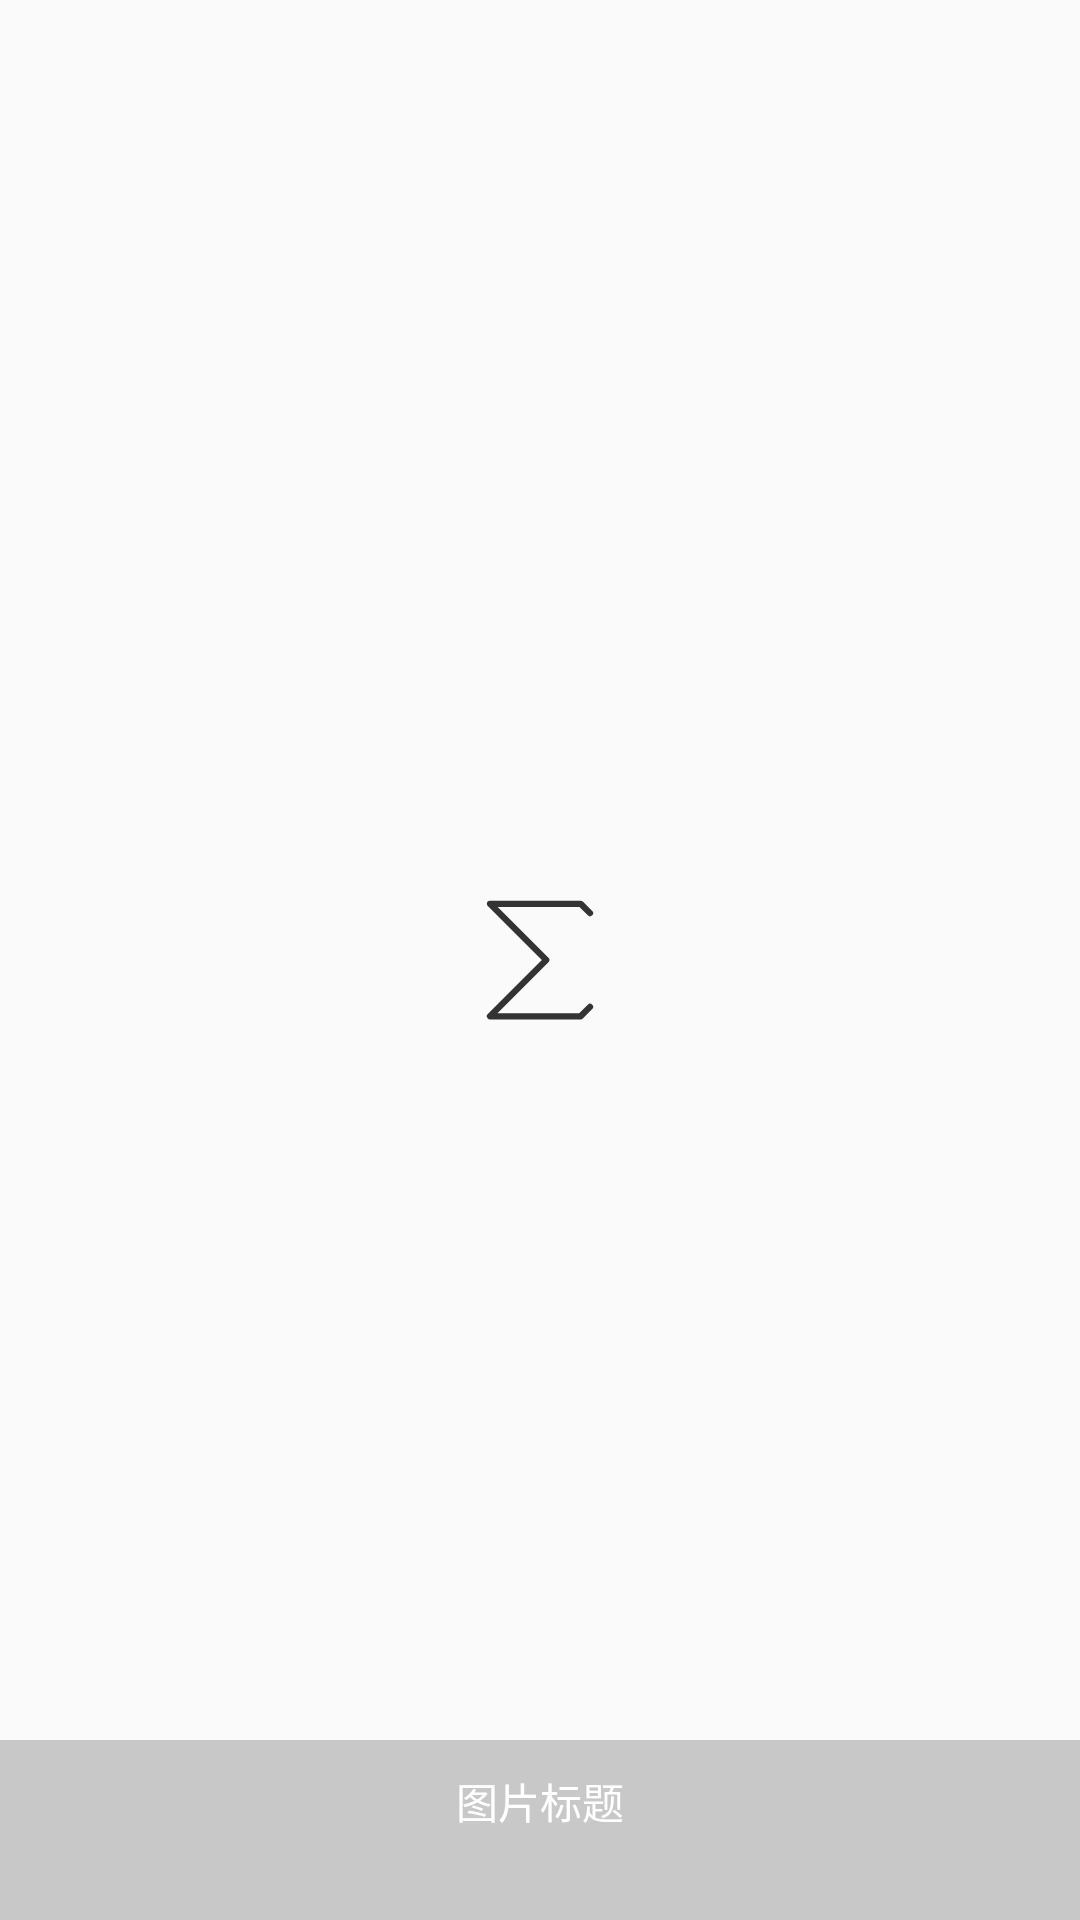

Android layout source for this screen:
<!-- AndroidManifest.xml: application theme Theme.FamilyEducation -->
<!-- res/layout/bv_index_banner_item.xml -->
<?xml version="1.0" encoding="utf-8"?>
<RelativeLayout xmlns:android="http://schemas.android.com/apk/res/android"
    android:layout_width="match_parent"
    android:layout_height="match_parent">
    <ImageView
        android:id="@+id/img_icon"
        android:layout_width="50dp"
        android:layout_height="50dp"
        android:layout_centerInParent="true"
        android:src="@drawable/formula" />
    <FrameLayout
        android:layout_width="match_parent"
        android:layout_height="match_parent">
        <LinearLayout
            android:layout_width="match_parent"
            android:layout_height="60dp"
            android:orientation="vertical"
            android:layout_gravity="bottom"
            android:background="@color/bg_pageview">
            <TextView
                android:id="@+id/banner_title"
                android:layout_width="wrap_content"
                android:layout_height="wrap_content"
                android:layout_gravity="center_horizontal"
                android:layout_marginTop="10dp"
                android:text="图片标题"
                android:textColor="@color/white"/>
        </LinearLayout>
    </FrameLayout>
</RelativeLayout>
<!-- resources referenced by this layout -->
<resources>
  <color name="bg_pageview">#33000000</color>
  <color name="white">#FFFFFFFF</color>
  <!-- drawable formula (drawable) -->
  <vector xmlns:android="http://schemas.android.com/apk/res/android"
      android:width="48dp"
      android:height="48dp"
      android:viewportWidth="48"
      android:viewportHeight="48">
    <path
        android:pathData="M40,9L37,6H8L26,24L8,42H37L40,39"
        android:strokeLineJoin="round"
        android:strokeWidth="2"
        android:fillColor="#00000000"
        android:strokeColor="#333"
        android:strokeLineCap="round"/>
  </vector>
  <style name="Theme.FamilyEducation" parent="Theme.MaterialComponents.DayNight.NoActionBar.Bridge">
          
          <item name="colorPrimary">@color/purple_500</item>
          <item name="colorPrimaryVariant">@color/purple_700</item>
          <item name="colorOnPrimary">@color/white</item>
          
          <item name="colorSecondary">@color/teal_200</item>
          <item name="colorSecondaryVariant">@color/teal_700</item>
          <item name="colorOnSecondary">@color/black</item>
          
          <item name="android:statusBarColor">?attr/colorPrimaryVariant</item>
          
      </style>
  <color name="purple_500">#FF6200EE</color>
  <color name="purple_700">#FF3700B3</color>
  <color name="teal_200">#FF03DAC5</color>
  <color name="teal_700">#FF018786</color>
  <color name="black">#FF000000</color>
</resources>
